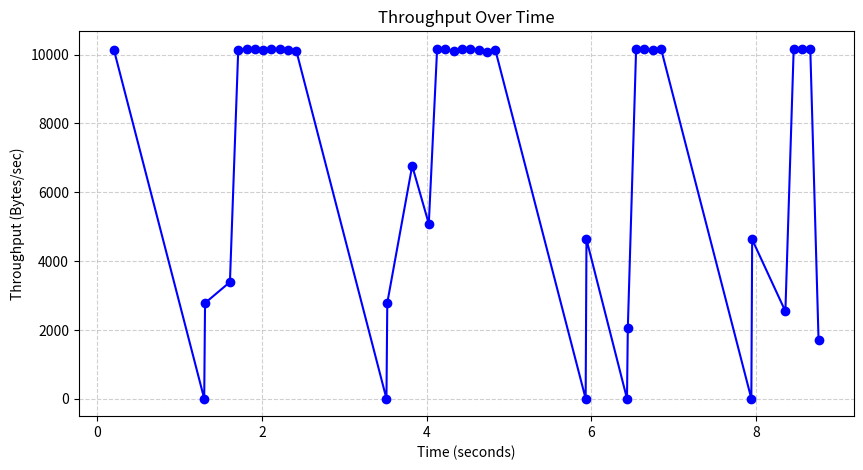

Generate this figure with matplotlib:
import matplotlib.pyplot as plt

log_data = """
3.6481,SEND,Sent DATA Packet (Seq: 0)
104.414,ACK,Window advanced to ACK: 1024
104.525,SEND,Sent DATA Packet (Seq: 1024)
104.659,SEND,Sent DATA Packet (Seq: 2048)
205.485,ACK,Window advanced to ACK: 2048
205.619,SEND,Sent DATA Packet (Seq: 3072)
205.771,SEND,Sent DATA Packet (Seq: 4096)
1209.03,TIMEOUT,RTO expired. Adjusting ssthresh and cwnd...
1209.12,RETRANSMIT,Retransmitted DATA Packet (Seq: 2048)
1209.16,RETRANSMIT,Retransmitted DATA Packet (Seq: 3072)
1209.25,RETRANSMIT,Retransmitted DATA Packet (Seq: 4096)
1310.44,ACK,Window advanced to ACK: 5120
1310.47,SEND,Sent DATA Packet (Seq: 5120)
1310.52,SEND,Sent DATA Packet (Seq: 6144)
1310.79,SEND,Sent DATA Packet (Seq: 7168)
1612.5,ACK,Window advanced to ACK: 6144
1612.56,SEND,Sent DATA Packet (Seq: 8192)
1713.4,ACK,Window advanced to ACK: 7168
1713.56,SEND,Sent DATA Packet (Seq: 9216)
1814.25,ACK,Window advanced to ACK: 8192
1814.3,SEND,Sent DATA Packet (Seq: 10240)
1814.32,SEND,Sent DATA Packet (Seq: 11264)
1915.01,ACK,Window advanced to ACK: 9216
1915.06,SEND,Sent DATA Packet (Seq: 12288)
2015.89,ACK,Window advanced to ACK: 10240
2015.94,SEND,Sent DATA Packet (Seq: 13312)
2116.52,ACK,Window advanced to ACK: 11264
2116.57,SEND,Sent DATA Packet (Seq: 14336)
2217.31,ACK,Window advanced to ACK: 12288
2218.03,SEND,Sent DATA Packet (Seq: 15360)
2218.08,SEND,Sent DATA Packet (Seq: 16384)
2318.39,ACK,Window advanced to ACK: 13312
2318.5,SEND,Sent DATA Packet (Seq: 17408)
2419.79,ACK,Window advanced to ACK: 14336
2419.86,SEND,Sent DATA Packet (Seq: 18432)
3420.92,TIMEOUT,RTO expired. Adjusting ssthresh and cwnd...
3421.04,RETRANSMIT,Retransmitted DATA Packet (Seq: 14336)
3421.07,RETRANSMIT,Retransmitted DATA Packet (Seq: 15360)
3421.11,RETRANSMIT,Retransmitted DATA Packet (Seq: 16384)
3421.16,RETRANSMIT,Retransmitted DATA Packet (Seq: 17408)
3421.17,RETRANSMIT,Retransmitted DATA Packet (Seq: 18432)
3522.43,ACK,Window advanced to ACK: 17408
3522.49,SEND,Sent DATA Packet (Seq: 19456)
3824.92,ACK,Window advanced to ACK: 19456
3824.97,SEND,Sent DATA Packet (Seq: 20480)
3824.98,SEND,Sent DATA Packet (Seq: 21504)
4026.34,ACK,Window advanced to ACK: 20480
4026.38,SEND,Sent DATA Packet (Seq: 22528)
4026.77,SEND,Sent DATA Packet (Seq: 23552)
4127.1,ACK,Window advanced to ACK: 21504
4127.14,SEND,Sent DATA Packet (Seq: 24576)
4227.95,ACK,Window advanced to ACK: 22528
4228.06,SEND,Sent DATA Packet (Seq: 25600)
4329.31,ACK,Window advanced to ACK: 23552
4329.37,SEND,Sent DATA Packet (Seq: 26624)
4430.14,ACK,Window advanced to ACK: 24576
4430.19,SEND,Sent DATA Packet (Seq: 27648)
4430.2,SEND,Sent DATA Packet (Seq: 28672)
4530.89,ACK,Window advanced to ACK: 25600
4530.93,SEND,Sent DATA Packet (Seq: 29696)
4631.85,ACK,Window advanced to ACK: 26624
4632,SEND,Sent DATA Packet (Seq: 30720)
4733.58,ACK,Window advanced to ACK: 27648
4734.34,SEND,Sent DATA Packet (Seq: 31744)
4834.67,ACK,Window advanced to ACK: 28672
4834.73,SEND,Sent DATA Packet (Seq: 32768)
5836.92,TIMEOUT,RTO expired. Adjusting ssthresh and cwnd...
5837.08,RETRANSMIT,Retransmitted DATA Packet (Seq: 28672)
5837.16,RETRANSMIT,Retransmitted DATA Packet (Seq: 29696)
5837.22,RETRANSMIT,Retransmitted DATA Packet (Seq: 30720)
5837.25,RETRANSMIT,Retransmitted DATA Packet (Seq: 31744)
5837.32,RETRANSMIT,Retransmitted DATA Packet (Seq: 32768)
5940.19,ACK,Window advanced to ACK: 33792
5940.28,SEND,Sent DATA Packet (Seq: 33792)
5940.32,SEND,Sent DATA Packet (Seq: 34816)
5940.37,SEND,Sent DATA Packet (Seq: 35840)
6441.89,ACK,Window advanced to ACK: 34816
6441.96,SEND,Sent DATA Packet (Seq: 36864)
6441.98,SEND,Sent DATA Packet (Seq: 37888)
6542.62,ACK,Window advanced to ACK: 35840
6542.66,SEND,Sent DATA Packet (Seq: 38912)
6643.47,ACK,Window advanced to ACK: 36864
6644.81,SEND,Sent DATA Packet (Seq: 39936)
6744.55,ACK,Window advanced to ACK: 37888
6744.6,SEND,Sent DATA Packet (Seq: 40960)
6845.21,ACK,Window advanced to ACK: 38912
6845.25,SEND,Sent DATA Packet (Seq: 41984)
6845.27,SEND,Sent DATA Packet (Seq: 43008)
7849,TIMEOUT,RTO expired. Adjusting ssthresh and cwnd...
7849.13,RETRANSMIT,Retransmitted DATA Packet (Seq: 38912)
7849.17,RETRANSMIT,Retransmitted DATA Packet (Seq: 39936)
7849.21,RETRANSMIT,Retransmitted DATA Packet (Seq: 40960)
7849.23,RETRANSMIT,Retransmitted DATA Packet (Seq: 41984)
7849.24,RETRANSMIT,Retransmitted DATA Packet (Seq: 43008)
7951.26,ACK,Window advanced to ACK: 44032
7951.3,SEND,Sent DATA Packet (Seq: 44032)
7951.31,SEND,Sent DATA Packet (Seq: 45056)
7951.32,SEND,Sent DATA Packet (Seq: 46080)
8354.45,ACK,Window advanced to ACK: 45056
8354.5,SEND,Sent DATA Packet (Seq: 47104)
8354.89,SEND,Sent DATA Packet (Seq: 48128)
8455.19,ACK,Window advanced to ACK: 46080
8555.98,ACK,Window advanced to ACK: 47104
8656.76,ACK,Window advanced to ACK: 48128
8757.03,ACK,Window advanced to ACK: 48300
"""

times = []
throughputs = []

prev_time = None
prev_ack = 0

for line in log_data.strip().split('\n'):
    parts = line.split(',')
    if len(parts) < 3:
        continue
    
    time_ms = float(parts[0])
    event = parts[1]
    msg = parts[2]
    
    if event == 'ACK':
        current_ack = int(msg.split(': ')[1])
        current_time_sec = time_ms / 1000.0
        
        if prev_time is not None:
            delta_time = current_time_sec - prev_time
            delta_bytes = current_ack - prev_ack
            
            # Calculate Bytes per second
            throughput = delta_bytes / delta_time if delta_time > 0 else 0
            
            # To show the 'dead zones' during timeouts accurately,
            # we inject a 0 throughput point just before this ACK recovery
            if delta_time > 0.5: 
                times.append(current_time_sec - 0.01)
                throughputs.append(0)
                
            times.append(current_time_sec)
            throughputs.append(throughput)
            
        prev_time = current_time_sec
        prev_ack = current_ack

# Plotting
plt.figure(figsize=(10, 5))
plt.plot(times, throughputs, marker='o', linestyle='-', color='b')
plt.title('Throughput Over Time')
plt.xlabel('Time (seconds)')
plt.ylabel('Throughput (Bytes/sec)')
plt.grid(True, linestyle='--', alpha=0.6)
plt.show()
